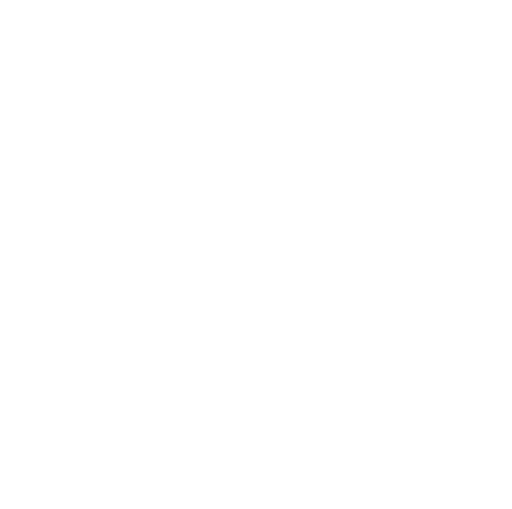
t = 0.00 s
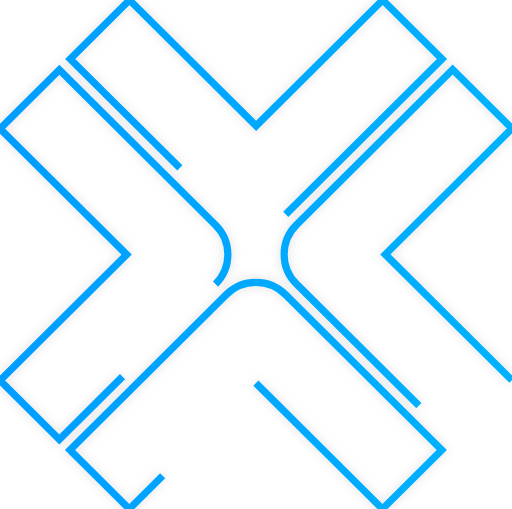
t = 1.50 s
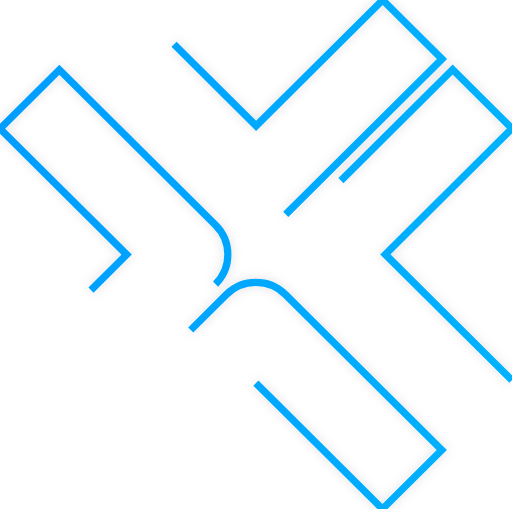
t = 3.00 s
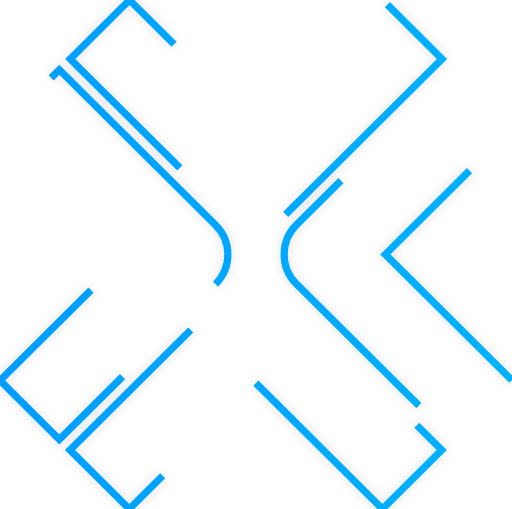
t = 4.50 s
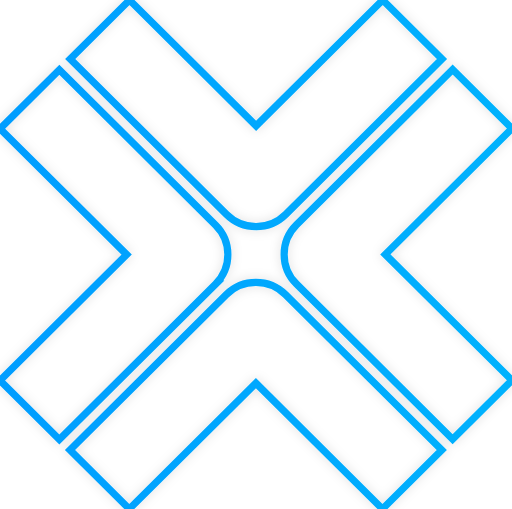
t = 6.60 s
t = 8.40 s: frame unchanged from t = 6.60 s, image omitted

The animated SVG that drew these frames (rendered in a browser with its animation timeline set to each time). Animation: 1 SMIL element (animate=1); frames cover the first 8.40 s, repeats indefinitely.

<svg
  id="b"
  data-name="Layer 2"
  xmlns="http://www.w3.org/2000/svg"
  width="141.596"
  height="140.816"
  xmlns:xlink="http://www.w3.org/1999/xlink"
  viewBox="0 0 141.596 140.816"
>
  <defs>
    <linearGradient
      id="d"
      x1="0"
      y1="70.408"
      x2="141.596"
      y2="70.408"
      gradientTransform="matrix(1, 0, 0, 1, 0, 0)"
      gradientUnits="userSpaceOnUse"
    >
      <stop offset="0" stop-color="#009dff" />
      <stop offset="1" stop-color="#00b2fd" />
    </linearGradient>
    <filter
      id="e"
      data-name="drop-shadow-1"
      filterUnits="userSpaceOnUse"
    >
      <feOffset dx="0" dy="0" />
      <feGaussianBlur result="f" stdDeviation="1.491" />
      <feFlood flood-color="#000" flood-opacity=".13" />
      <feComposite in2="f" operator="in" />
      <feComposite in="SourceGraphic" />
    </filter>
  </defs>
  <g id="c" data-name="Layer 1">
    <path
      d="M79.026,59.29L122.249,16.306,105.851,0l-35.023,34.83L35.805,0,19.408,16.306,62.63,59.29c2.264,2.251,5.231,3.377,8.198,3.377s5.934-1.125,8.198-3.377Zm62.57,45.919l-35.023-34.83,35.023-34.831-16.397-16.306-43.221,42.984c-4.527,4.503-4.527,11.803,0,16.306l43.221,42.984,16.397-16.306h0Zm-70.828,.777l35.023,34.83,16.396-16.306-43.221-42.984c-4.529-4.503-11.868-4.503-16.397,0L19.348,124.51l16.397,16.306,35.023-34.83h0Zm-11.15-27.395c2.175-2.163,3.396-5.095,3.396-8.153s-1.221-5.991-3.396-8.153L16.397,19.301,0,35.608l35.023,34.83L0,105.269l16.397,16.306,43.222-42.984h0Z"
      fill="none"
      stroke="url(#d)"
      stroke-width="2"
      stroke-dasharray="1000"
      stroke-dashoffset="1000"
      filter="url(#e)"
    >
      <animate
        attributeName="stroke-dasharray"
        dur="12s"
        values="333; 0; 0; 333"
        keyTimes="0; 0.5; 0.7; 1"
        repeatCount="indefinite"
      />
    </path>
  </g>
</svg>